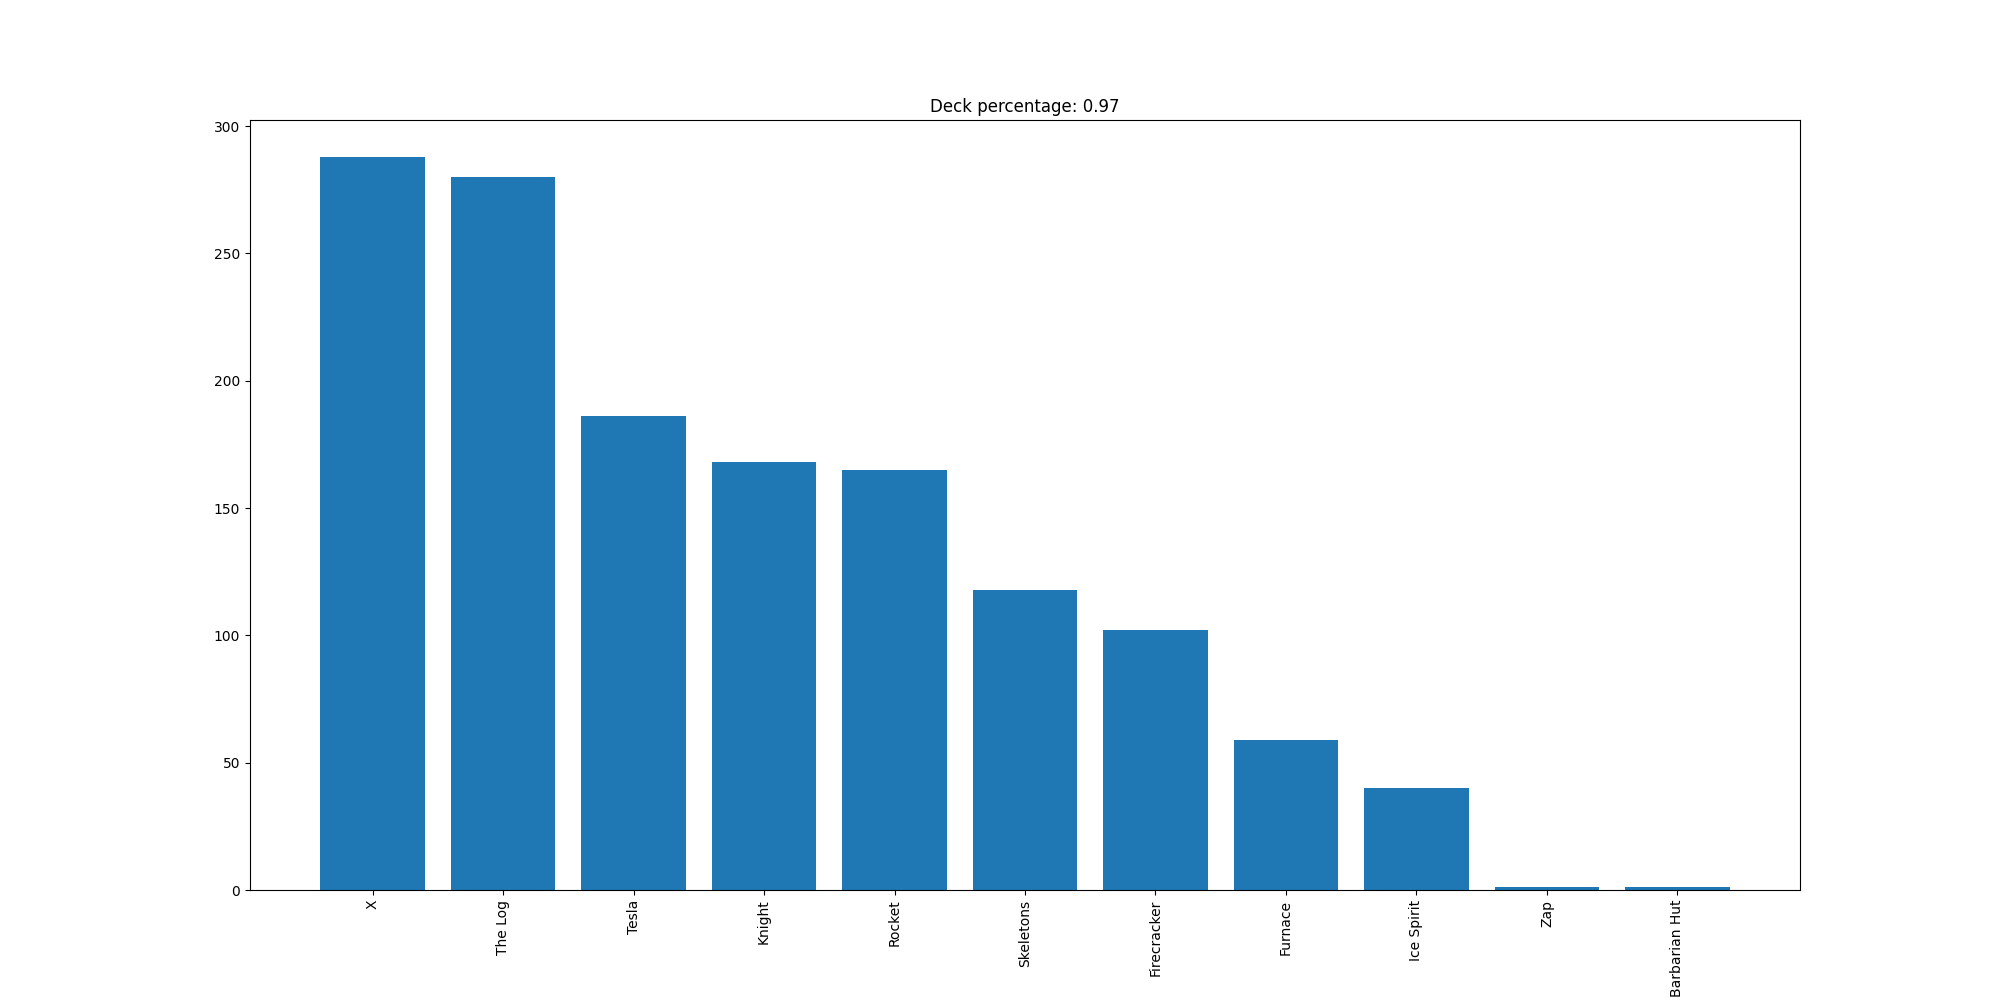

The data file committed next to this chart (first rows):
X, 288
The Log, 280
Tesla, 186
Knight, 168
Rocket, 165
Skeletons, 118
Firecracker, 102
Furnace, 59
Ice Spirit, 40
Zap, 1
Barbarian Hut, 1
